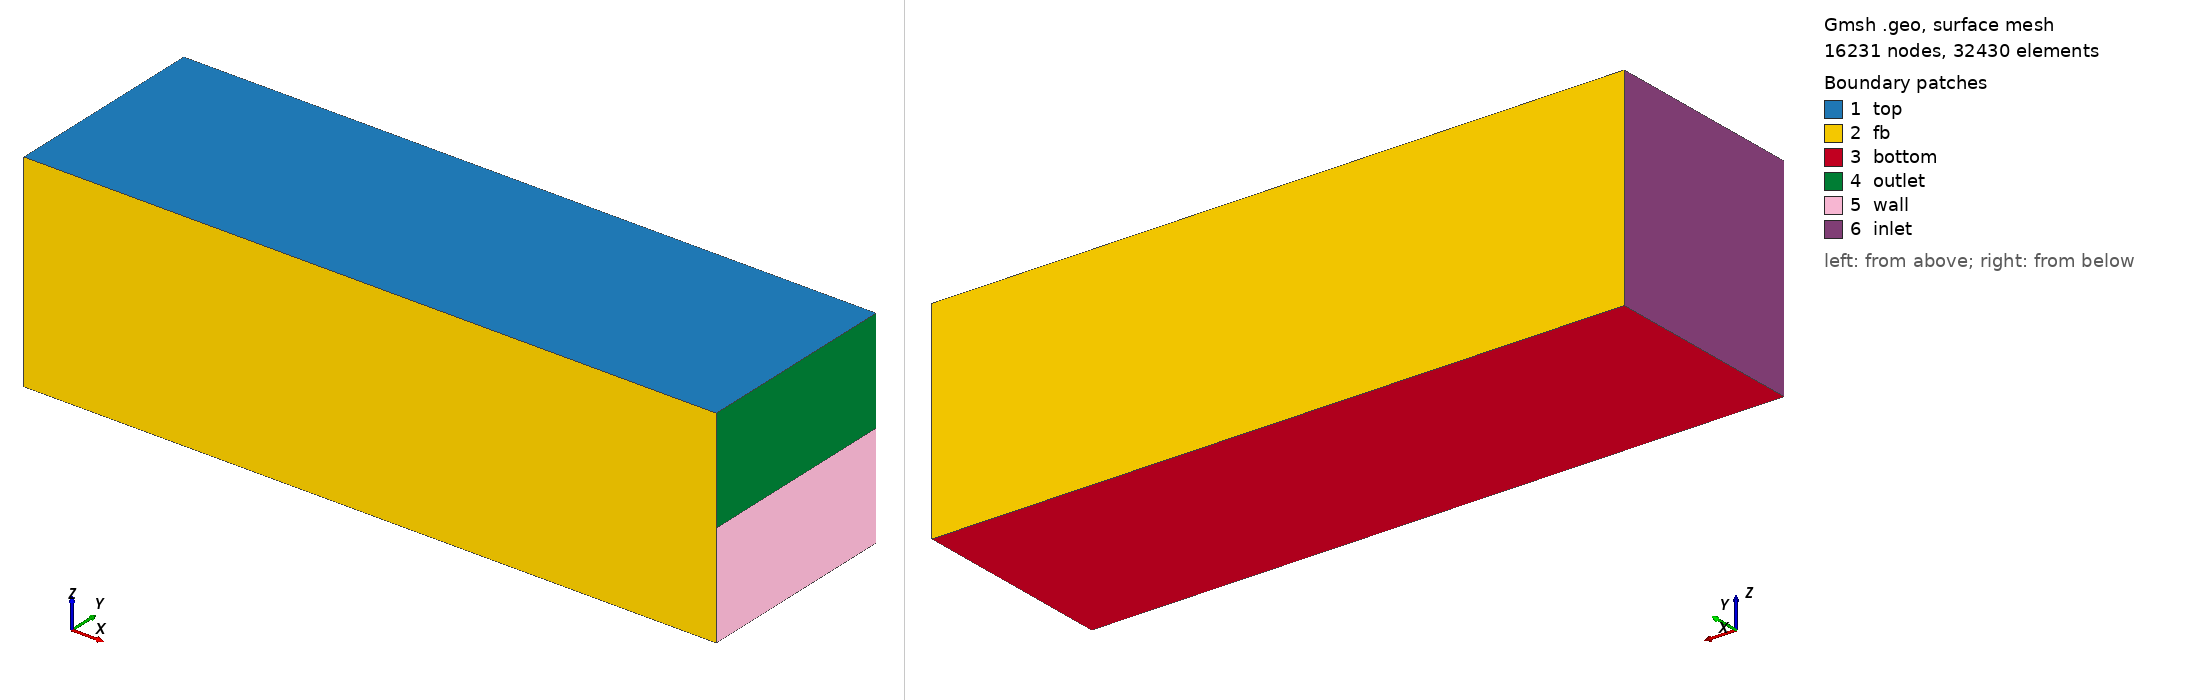

Gmsh geometry script, surface-meshed: 16231 nodes, 32430 surface elements. Boundary patches (legend numbers): 1 top, 2 fb, 3 bottom, 4 outlet, 5 wall, 6 inlet. Left view from above one corner, right view from below the opposite corner. Legend entries are the model's physical surfaces. The drawing asked Gmsh for element sizes between 1% and 20% of the model's largest extent; the script's own settings can give other sizes.

=== domain.geo (drawn) ===
// Gmsh project created on Fri Jul 26 13:43:43 2024
SetFactory("OpenCASCADE");
ms = 0.2;
Point(1) = {0, 3, 3, ms};
Point(2) = {0, 3, -3, ms};
Point(3) = {0, -3, -3, ms};
Point(4) = {0, -3, 3, ms};
Point(5) = {20, 3, 3, ms};
Point(6) = {20, 3, -3, ms};
Point(7) = {20, -3, -3, ms};
Point(8) = {20, -3, 3, ms};
Point(9) = {20, 3, 0, ms};
Point(10) = {20, -3, 0, ms};

//+
Line(1) = {4, 3};
//+
Line(2) = {3, 2};
//+
Line(3) = {2, 1};
//+
Line(4) = {1, 4};
//+
Line(5) = {4, 8};
//+
Line(6) = {3, 7};
//+
Line(7) = {2, 6};
//+
Line(8) = {1, 5};
//+
Line(9) = {8, 5};
//+
Line(10) = {7, 6};
//+
Line(11) = {8, 10};
//+
Line(12) = {8, 10};
//+
Line(13) = {10, 9};
//+
Line(14) = {9, 5};
//+
Line(15) = {10, 7};
//+
Line(16) = {9, 6};
//+
Curve Loop(1) = {4, 5, 9, -8};
//+
Plane Surface(1) = {1};
//+
Curve Loop(2) = {1, 6, -15, -11, -5};
//+
Plane Surface(2) = {2};
//+
Curve Loop(3) = {3, 8, -14, 16, -7};
//+
Plane Surface(3) = {3};
//+
Curve Loop(4) = {2, 7, -10, -6};
//+
Plane Surface(4) = {4};
//+
Curve Loop(5) = {11, 13, 14, -9};
//+
Plane Surface(5) = {5};
//+
Curve Loop(6) = {13, 16, -10, -15};
//+
Plane Surface(6) = {6};
//+


Field[1] = Box;
//+
Field[1].Thickness = 1.5;
//+
Field[1].VIn = 0.1;
//+
Field[1].VOut = 1;
//+
Field[1].XMax = 15;
//+
Field[1].XMin = 0;
//+
Field[1].YMax = 3;
//+
Field[1].YMin = -3;
//+
Field[1].ZMax = -1.0;
//+
Field[1].ZMin = 1.0;
//+
Background Field = 0;





Physical Surface("fb", 17) = {2, 3};
//+
Curve Loop(7) = {4, 1, 2, 3};
//+
Plane Surface(7) = {7};
//+
Physical Surface("inlet", 18) = {7};
//+
Physical Surface("outlet", 19) = {5};
//+
Physical Surface("top", 20) = {1};
//+
Physical Surface("bottom", 21) = {4};
//+
Physical Surface("wall", 22) = {6};
//+
Surface Loop(1) = {7, 1, 2, 4, 3, 5, 6};
//+
Volume(1) = {1};
//+
Physical Volume("fluid", 23) = {1};


Mesh.SubdivisionAlgorithm = 0;
Mesh.MshFileVersion = 2.13;//+
